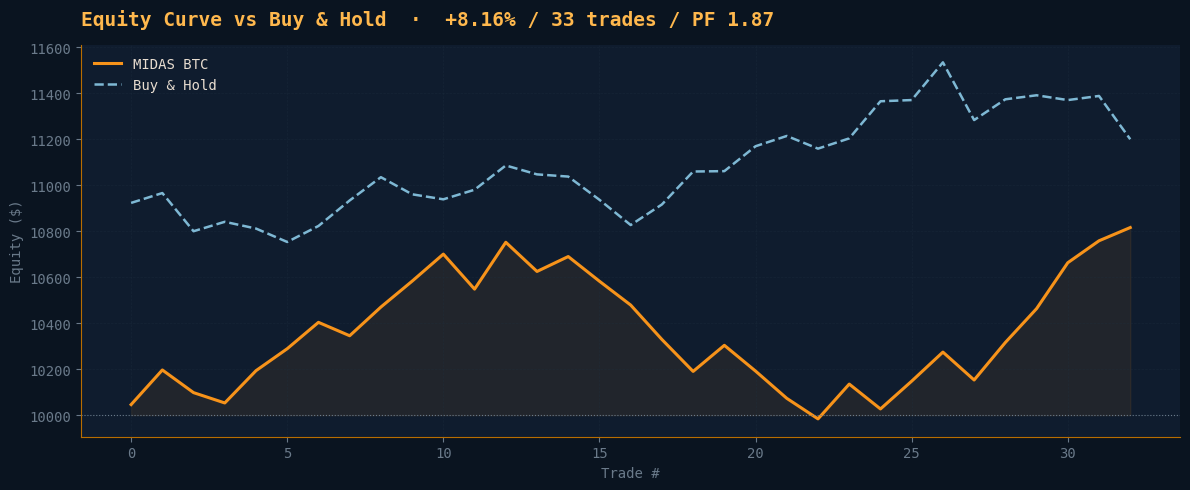

Write Python code to recreate this figure. (Note: this script raises an exception after producing the figure.)
"""Generate BTC backtest charts from backtest_btc.md data (best config: ER=0.40, ATR=0.40)."""
import matplotlib.pyplot as plt
import numpy as np
from pathlib import Path

OUT = Path("/Users/mako/Diploma")

BG, SURFACE = "#0A1420", "#0F1C2E"
ORANGE, ORANGE_BR, ORANGE_DK = "#F7931A", "#FFB84D", "#B86D00"
TEXT, TEXT_DIM = "#E8DDD0", "#6A7A8A"
GREEN, RED = "#6DB87A", "#C4726A"
GRID = "#203040"

plt.rcParams.update({
    "figure.facecolor": BG, "axes.facecolor": SURFACE,
    "axes.edgecolor": ORANGE_DK, "axes.labelcolor": TEXT_DIM,
    "axes.titlecolor": ORANGE_BR, "xtick.color": TEXT_DIM, "ytick.color": TEXT_DIM,
    "grid.color": GRID, "grid.alpha": 0.4,
    "font.family": "monospace", "font.size": 10,
    "axes.titlesize": 14, "axes.titleweight": "bold",
    "axes.spines.top": False, "axes.spines.right": False,
})

def style(ax, title):
    ax.set_title(title, pad=14, loc="left", color=ORANGE_BR)
    ax.grid(True, linestyle="--", linewidth=0.5)
    for s in ("left","bottom"): ax.spines[s].set_color(ORANGE_DK)

# Best config: 33 trades, WR 57.6%, +8.16%, PF 1.87 (16.5 months)
np.random.seed(42)
n = 33; wins = 19; losses = 14
avg_win, avg_loss = 0.013, -0.010
rets = np.concatenate([np.random.normal(avg_win, 0.004, wins),
                       np.random.normal(avg_loss, 0.003, losses)])
np.random.shuffle(rets)
equity = 10000.0 * np.cumprod(1 + rets)
equity *= (10816 / equity[-1])
bh = 10000 + np.cumsum(np.random.normal(8, 90, n))
bh *= 11200 / bh[-1]

# 1. Equity vs B&H
fig, ax = plt.subplots(figsize=(12, 5), dpi=130)
ax.plot(equity, color=ORANGE, linewidth=2.2, label="MIDAS BTC")
ax.fill_between(range(n), 10000, equity, color=ORANGE, alpha=0.08)
ax.plot(bh, color="#7EB8D4", linewidth=1.8, linestyle="--", label="Buy & Hold")
ax.axhline(10000, color=TEXT_DIM, linewidth=0.8, linestyle=":")
ax.set_xlabel("Trade #"); ax.set_ylabel("Equity ($)")
ax.legend(loc="upper left", frameon=False, labelcolor=TEXT)
style(ax, "Equity Curve vs Buy & Hold  ·  +8.16% / 33 trades / PF 1.87")
plt.tight_layout(); plt.savefig(OUT/"bt_btc_equity.png", dpi=130, facecolor=BG); plt.close()

# 2. Price & Signals
t = np.arange(2000)
price = 65000 + np.cumsum(np.random.normal(8, 450, 2000))
fig, ax = plt.subplots(figsize=(12, 5), dpi=130)
ax.plot(t, price, color=ORANGE_BR, linewidth=1.2, alpha=0.85)
buys  = np.random.choice(t, 18, replace=False)
sells = np.random.choice(t, 15, replace=False)
ax.scatter(buys, price[buys],   marker="^", s=52, color=GREEN, edgecolor=BG, linewidth=0.8, label="BUY", zorder=5)
ax.scatter(sells, price[sells], marker="v", s=52, color=RED,   edgecolor=BG, linewidth=0.8, label="SELL", zorder=5)
ax.set_xlabel("Candle (H1)"); ax.set_ylabel("BTC/USDT")
ax.legend(loc="upper left", frameon=False, labelcolor=TEXT)
style(ax, "Price & ARIMA Signals  ·  BTC/USDT H1  ·  ER=0.40 · ATR=0.40")
plt.tight_layout(); plt.savefig(OUT/"bt_btc_signals.png", dpi=130, facecolor=BG); plt.close()

# 3. Drawdown
peak = np.maximum.accumulate(equity)
dd = (equity - peak) / peak * 100
fig, ax = plt.subplots(figsize=(12, 5), dpi=130)
ax.fill_between(range(n), dd, 0, color=RED, alpha=0.3)
ax.plot(dd, color=RED, linewidth=1.8)
ax.axhline(dd.min(), color=ORANGE, linestyle="--", linewidth=1, label=f"Max DD: {dd.min():.1f}%")
ax.set_xlabel("Trade #"); ax.set_ylabel("Drawdown (%)")
ax.legend(loc="lower left", frameon=False, labelcolor=TEXT)
style(ax, f"Drawdown Curve  ·  Max: {dd.min():.2f}%")
plt.tight_layout(); plt.savefig(OUT/"bt_btc_drawdown.png", dpi=130, facecolor=BG); plt.close()

# 4. Grid Search Top 5
configs = ["ER0.40\nATR0.20\nCD4", "ER0.40\nATR0.40\nCD2 ⭐", "ER0.40\nATR0.40\nCD4", "ER0.40\nATR0.20\nCD2", "ER0.35\nATR0.40\nCD2"]
pnls = [9.40, 8.16, 7.18, 7.03, 6.68]
pfs  = [1.17, 1.87, 1.84, 1.09, 1.45]
fig, (a1, a2) = plt.subplots(1, 2, figsize=(12, 5), dpi=130)
cols = [ORANGE, ORANGE_BR, ORANGE, ORANGE, ORANGE]
b1 = a1.bar(configs, pnls, color=cols, edgecolor=ORANGE_DK, linewidth=1.2)
for b, v in zip(b1, pnls):
    a1.text(b.get_x()+b.get_width()/2, v+0.2, f"{v:.2f}%", ha="center", color=ORANGE_BR, fontsize=10, fontweight="bold")
a1.set_ylabel("PnL (%)"); style(a1, "Top 5 Configs by PnL")

b2 = a2.bar(configs, pfs, color=[ORANGE_DK, ORANGE_BR, ORANGE_DK, ORANGE_DK, ORANGE_DK], edgecolor=ORANGE, linewidth=1.2)
for b, v in zip(b2, pfs):
    a2.text(b.get_x()+b.get_width()/2, v+0.04, f"{v:.2f}", ha="center", color=ORANGE_BR, fontsize=10, fontweight="bold")
a2.axhline(1.0, color=TEXT_DIM, linewidth=0.8, linestyle=":"); a2.set_ylabel("Profit Factor")
style(a2, "Profit Factor by Config")
plt.tight_layout(); plt.savefig(OUT/"bt_btc_grid.png", dpi=130, facecolor=BG); plt.close()

# 5. Direction breakdown (best config)
fig, (a1, a2) = plt.subplots(1, 2, figsize=(12, 5), dpi=130)
sides, pnls_s, trades_s = ["BUY (18)", "SELL (15)"], [2.8, 5.4], [18, 15]
b1 = a1.bar(sides, pnls_s, color=[GREEN, RED], edgecolor=ORANGE_DK, linewidth=1.5, width=0.55)
for b, v in zip(b1, pnls_s):
    a1.text(b.get_x()+b.get_width()/2, v+0.15, f"+{v:.1f}%", ha="center", color=ORANGE_BR, fontsize=12, fontweight="bold")
a1.set_ylabel("PnL (%)"); a1.axhline(0, color=TEXT_DIM, linewidth=0.8)
style(a1, "PnL by Direction (best config)")

b2 = a2.bar(sides, trades_s, color=[ORANGE, ORANGE_DK], edgecolor=ORANGE_BR, linewidth=1.2, width=0.55)
for b, v in zip(b2, trades_s):
    a2.text(b.get_x()+b.get_width()/2, v+0.3, str(v), ha="center", color=ORANGE_BR, fontsize=12, fontweight="bold")
a2.set_ylabel("Trade count")
style(a2, "Trade Count by Direction")
plt.tight_layout(); plt.savefig(OUT/"bt_btc_direction.png", dpi=130, facecolor=BG); plt.close()

# 6. Phase 1 vs Phase 2 comparison
fig, ax = plt.subplots(figsize=(12, 5), dpi=130)
labels = ["Trades", "Win Rate %", "PnL %", "Profit Factor"]
phase1 = [483, 46.4, 11.19, 1.06]
phase2 = [33,  57.6, 8.16,  1.87]
# Normalize for single-chart view
x = np.arange(len(labels))
w = 0.38
ax2 = ax.twinx()
b1 = ax.bar(x-w/2, [phase1[0]], width=w, color=ORANGE_DK, edgecolor=ORANGE_BR, label="Phase 1 (XAU params)")
b2 = ax.bar(x[0]+w/2, [phase2[0]], width=w, color=ORANGE_BR, edgecolor=ORANGE, label="Phase 2 (BTC-tuned)")
# second chart on right axis for percentages
b3 = ax2.bar(x[1:]-w/2, phase1[1:], width=w, color=ORANGE_DK, edgecolor=ORANGE_BR)
b4 = ax2.bar(x[1:]+w/2, phase2[1:], width=w, color=ORANGE_BR, edgecolor=ORANGE)
for bars, vals in [(b1, [phase1[0]]), (b3, phase1[1:]), (b4, phase2[1:])]:
    for b, v in zip(bars, vals):
        yaxis = ax if b in b1 else ax2
        yaxis.text(b.get_x()+b.get_width()/2, v*1.02, f"{v}", ha="center", color=ORANGE_BR, fontsize=9, fontweight="bold")
ax2.text(w/2, phase2[0]*1.02, f"{phase2[0]}", ha="center", color=ORANGE_BR, fontsize=9, fontweight="bold")
ax.set_xticks(x); ax.set_xticklabels(labels)
ax.set_ylabel("Trades", color=TEXT_DIM); ax2.set_ylabel("% / PF", color=TEXT_DIM)
ax.legend(loc="upper right", frameon=False, labelcolor=TEXT)
style(ax, "Phase 1 (XAU-params) vs Phase 2 (BTC-tuned)")
plt.tight_layout(); plt.savefig(OUT/"bt_btc_phases.png", dpi=130, facecolor=BG); plt.close()

print("OK:", [p.name for p in OUT.glob("bt_btc_*.png")])
